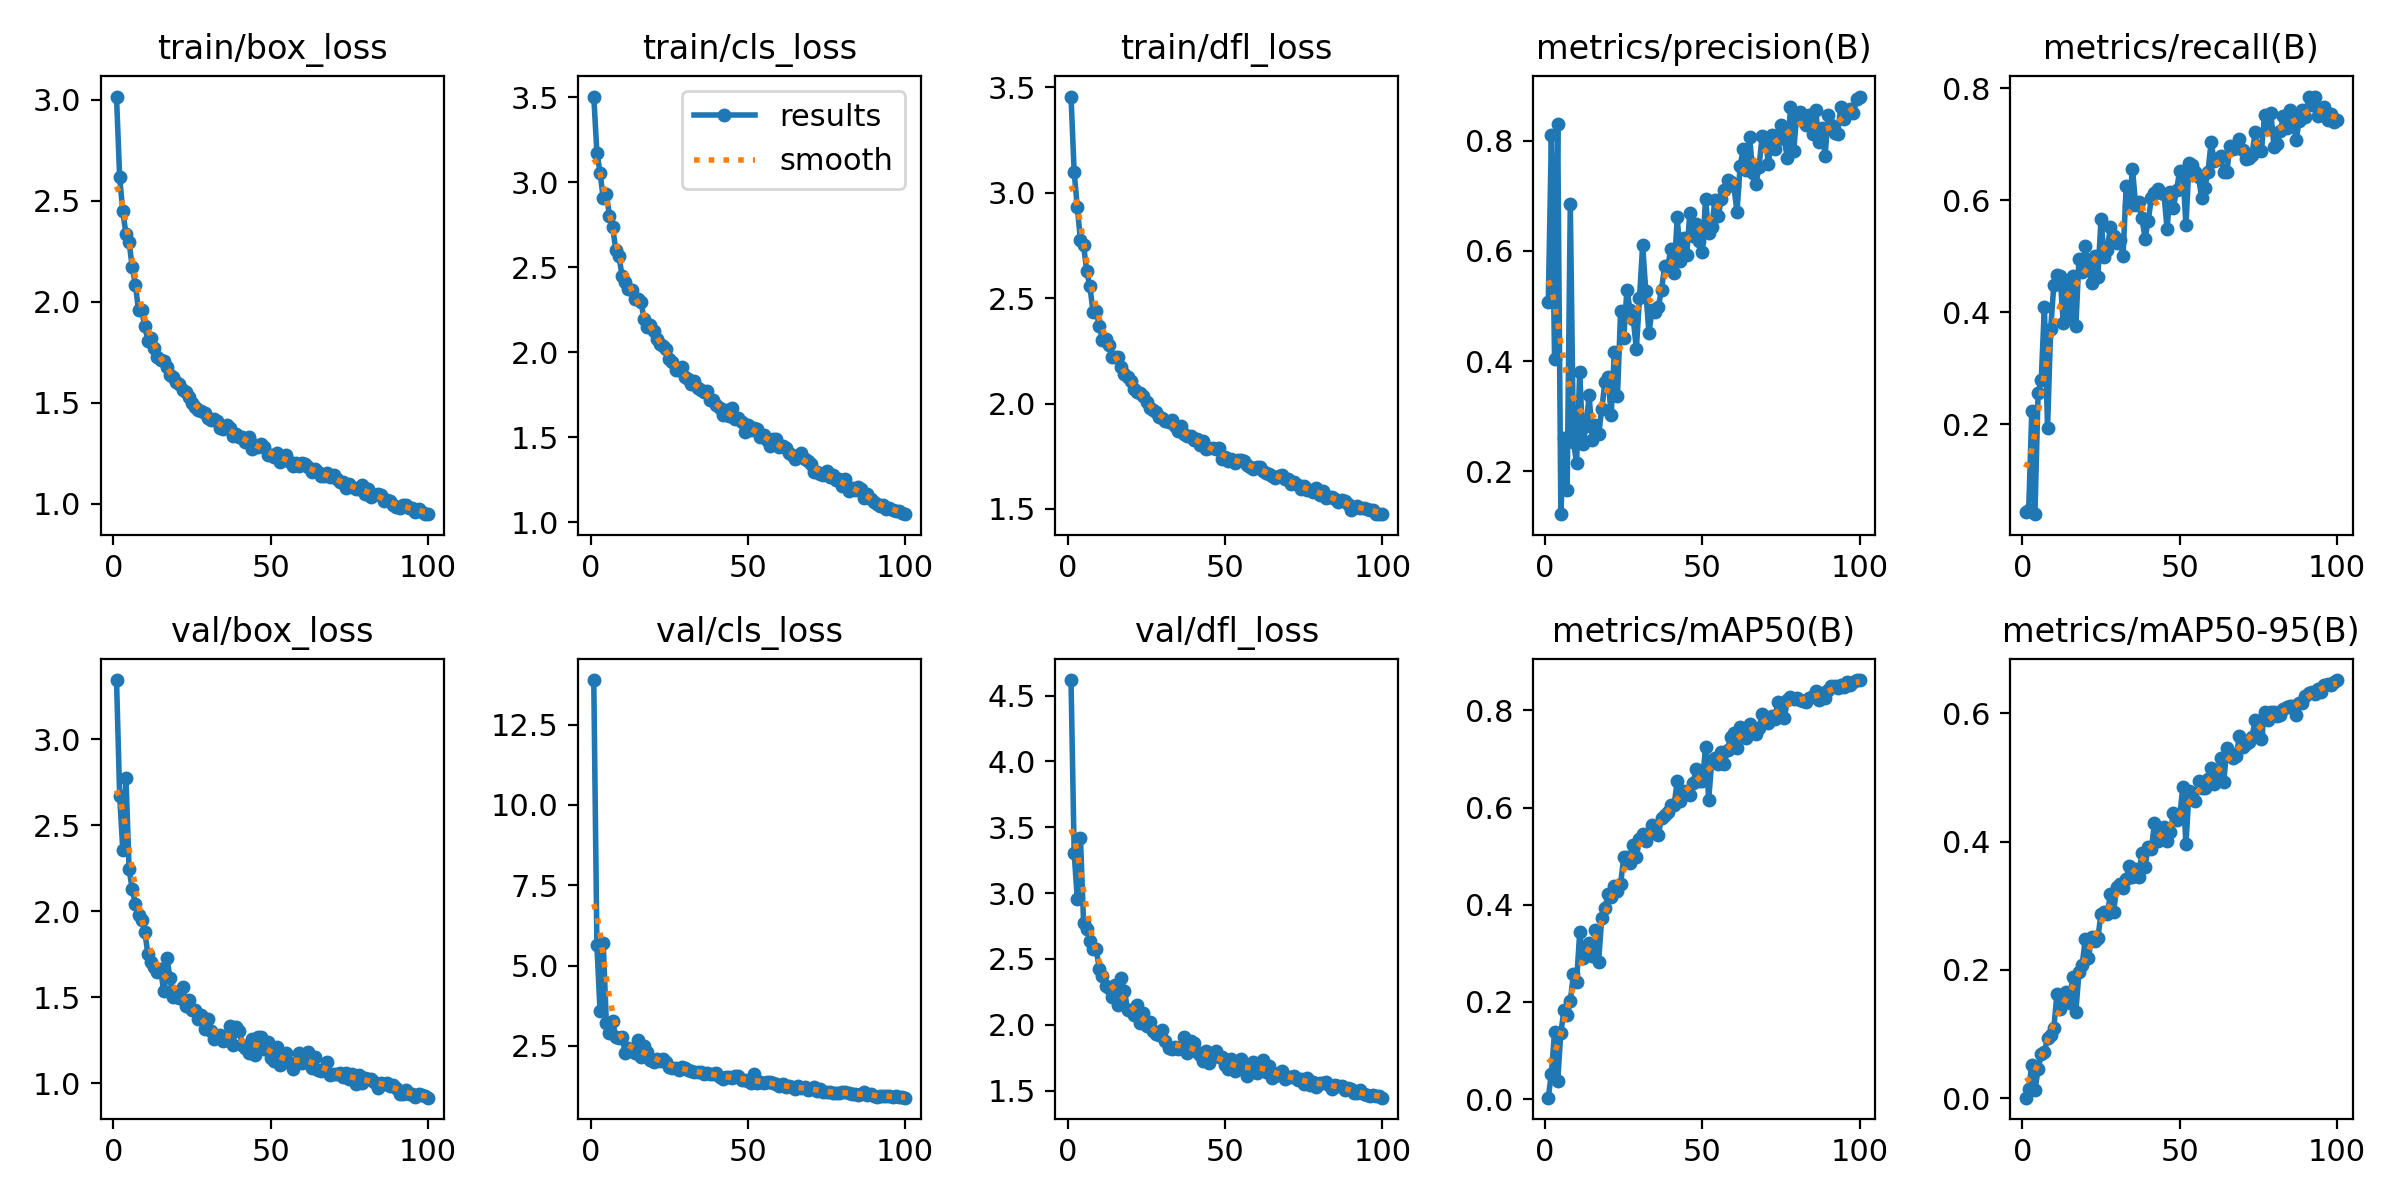

Values plotted in this chart, from the file beside it:
epoch, time, train/box_loss, train/cls_loss, train/dfl_loss, metrics/precision(B), metrics/recall(B), metrics/mAP50(B), metrics/mAP50-95(B), val/box_loss, val/cls_loss, val/dfl_loss, lr/pg0, lr/pg1, lr/pg2
1, 72.53, 3.015, 3.504, 3.457, 0.5064, 0.04386, 0.00293, 0.0007, 3.345, 13.89, 4.618, 0.07011, 0.003321, 0.003321
2, 123.4, 2.615, 3.174, 3.099, 0.81, 0.04637, 0.05264, 0.01476, 2.672, 5.63, 3.304, 0.04005, 0.006588, 0.006588
3, 177.5, 2.446, 3.057, 2.931, 0.4039, 0.2237, 0.1386, 0.05154, 2.355, 3.573, 2.956, 0.009916, 0.00979, 0.00979
4, 230, 2.335, 2.907, 2.776, 0.8296, 0.03947, 0.03773, 0.01269, 2.778, 5.696, 3.421, 0.009703, 0.009703, 0.009703
5, 281.4, 2.295, 2.931, 2.75, 0.1223, 0.2563, 0.1371, 0.04466, 2.245, 3.216, 2.771, 0.009604, 0.009604, 0.009604
6, 332.8, 2.169, 2.803, 2.629, 0.2605, 0.2787, 0.1831, 0.06852, 2.128, 2.893, 2.724, 0.009505, 0.009505, 0.009505
7, 384, 2.083, 2.736, 2.556, 0.1657, 0.4099, 0.1734, 0.07118, 2.041, 3.27, 2.636, 0.009406, 0.009406, 0.009406
8, 435.6, 1.956, 2.601, 2.436, 0.6855, 0.1927, 0.2012, 0.09362, 1.98, 2.77, 2.577, 0.009307, 0.009307, 0.009307
9, 487, 1.958, 2.564, 2.439, 0.2539, 0.3708, 0.2572, 0.09843, 1.947, 2.761, 2.578, 0.009208, 0.009208, 0.009208
10, 538.2, 1.879, 2.451, 2.367, 0.215, 0.4487, 0.2419, 0.1099, 1.878, 2.766, 2.42, 0.009109, 0.009109, 0.009109
11, 589.2, 1.804, 2.415, 2.302, 0.3805, 0.4662, 0.3433, 0.1626, 1.749, 2.29, 2.372, 0.00901, 0.00901, 0.00901
12, 640.4, 1.819, 2.374, 2.309, 0.2497, 0.4638, 0.2908, 0.1396, 1.708, 2.421, 2.296, 0.008911, 0.008911, 0.008911
13, 691.5, 1.769, 2.367, 2.277, 0.2814, 0.3803, 0.2999, 0.1538, 1.674, 2.349, 2.279, 0.008812, 0.008812, 0.008812
14, 742.6, 1.728, 2.313, 2.221, 0.3382, 0.4483, 0.3215, 0.1651, 1.647, 2.278, 2.214, 0.008713, 0.008713, 0.008713
15, 794, 1.71, 2.312, 2.219, 0.2577, 0.3937, 0.2941, 0.1477, 1.667, 2.675, 2.306, 0.008614, 0.008614, 0.008614
16, 845, 1.705, 2.293, 2.223, 0.2847, 0.4647, 0.3471, 0.1888, 1.535, 2.169, 2.148, 0.008515, 0.008515, 0.008515
17, 896.1, 1.674, 2.198, 2.174, 0.2684, 0.3752, 0.2832, 0.1351, 1.727, 2.49, 2.353, 0.008416, 0.008416, 0.008416
18, 947.1, 1.636, 2.148, 2.139, 0.3126, 0.4951, 0.3726, 0.1961, 1.614, 2.322, 2.259, 0.008317, 0.008317, 0.008317
19, 998.2, 1.626, 2.161, 2.126, 0.3614, 0.4723, 0.3926, 0.2071, 1.503, 2.063, 2.109, 0.008218, 0.008218, 0.008218
20, 1049, 1.6, 2.127, 2.105, 0.3707, 0.5175, 0.4219, 0.2485, 1.528, 2.014, 2.116, 0.008119, 0.008119, 0.008119
21, 1101, 1.592, 2.079, 2.068, 0.3014, 0.4816, 0.415, 0.2181, 1.496, 2.097, 2.076, 0.00802, 0.00802, 0.00802
22, 1152, 1.562, 2.048, 2.056, 0.4158, 0.4515, 0.4394, 0.2516, 1.562, 2.037, 2.148, 0.007921, 0.007921, 0.007921
23, 1203, 1.55, 2.038, 2.053, 0.3361, 0.5011, 0.4279, 0.2444, 1.45, 2.095, 2.015, 0.007822, 0.007822, 0.007822
24, 1254, 1.527, 2.019, 2.034, 0.4909, 0.4634, 0.4426, 0.2498, 1.486, 1.985, 2.09, 0.007723, 0.007723, 0.007723
25, 1305, 1.496, 1.96, 2.008, 0.4424, 0.5659, 0.4993, 0.2877, 1.429, 1.84, 1.994, 0.007624, 0.007624, 0.007624
26, 1356, 1.478, 1.943, 1.98, 0.5298, 0.4978, 0.4979, 0.2908, 1.424, 1.821, 2.019, 0.007525, 0.007525, 0.007525
27, 1407, 1.462, 1.894, 1.97, 0.4923, 0.5115, 0.4851, 0.2873, 1.372, 1.806, 1.955, 0.007426, 0.007426, 0.007426
28, 1458, 1.458, 1.896, 1.959, 0.4772, 0.5526, 0.5226, 0.3178, 1.4, 1.757, 1.929, 0.007327, 0.007327, 0.007327
29, 1509, 1.448, 1.916, 1.936, 0.4226, 0.5353, 0.4984, 0.2909, 1.316, 1.85, 1.919, 0.007228, 0.007228, 0.007228
30, 1560, 1.426, 1.857, 1.933, 0.5143, 0.5235, 0.5349, 0.3288, 1.375, 1.801, 1.957, 0.007129, 0.007129, 0.007129
31, 1612, 1.416, 1.845, 1.918, 0.6109, 0.5285, 0.5451, 0.3342, 1.303, 1.739, 1.877, 0.00703, 0.00703, 0.00703
32, 1663, 1.418, 1.812, 1.914, 0.5269, 0.5, 0.5312, 0.3283, 1.26, 1.723, 1.827, 0.006931, 0.006931, 0.006931
33, 1714, 1.408, 1.83, 1.923, 0.4516, 0.6252, 0.5448, 0.3416, 1.27, 1.701, 1.818, 0.006832, 0.006832, 0.006832
34, 1765, 1.374, 1.789, 1.891, 0.4923, 0.59, 0.5652, 0.3622, 1.28, 1.678, 1.831, 0.006733, 0.006733, 0.006733
35, 1816, 1.37, 1.776, 1.871, 0.49, 0.6559, 0.5495, 0.3442, 1.245, 1.681, 1.813, 0.006634, 0.006634, 0.006634
36, 1867, 1.391, 1.765, 1.896, 0.4991, 0.5919, 0.5445, 0.3573, 1.271, 1.638, 1.828, 0.006535, 0.006535, 0.006535
37, 1918, 1.376, 1.773, 1.857, 0.5296, 0.5959, 0.5787, 0.3449, 1.332, 1.665, 1.905, 0.006436, 0.006436, 0.006436
38, 1969, 1.336, 1.718, 1.846, 0.5725, 0.5689, 0.5838, 0.3823, 1.224, 1.64, 1.79, 0.006337, 0.006337, 0.006337
39, 2020, 1.346, 1.718, 1.844, 0.5726, 0.5315, 0.5902, 0.361, 1.325, 1.62, 1.875, 0.006238, 0.006238, 0.006238
40, 2071, 1.329, 1.689, 1.828, 0.6036, 0.5631, 0.606, 0.3919, 1.302, 1.653, 1.863, 0.006139, 0.006139, 0.006139
41, 2123, 1.328, 1.672, 1.833, 0.5597, 0.6033, 0.6055, 0.3882, 1.225, 1.544, 1.797, 0.00604, 0.00604, 0.00604
42, 2174, 1.303, 1.633, 1.803, 0.6615, 0.6136, 0.6545, 0.429, 1.203, 1.459, 1.772, 0.005941, 0.005941, 0.005941
43, 2226, 1.331, 1.658, 1.823, 0.581, 0.6191, 0.6129, 0.4013, 1.178, 1.534, 1.725, 0.005842, 0.005842, 0.005842
44, 2277, 1.272, 1.626, 1.785, 0.6228, 0.612, 0.6333, 0.4123, 1.257, 1.531, 1.804, 0.005743, 0.005743, 0.005743
45, 2328, 1.29, 1.67, 1.789, 0.5927, 0.6115, 0.6282, 0.423, 1.167, 1.501, 1.712, 0.005644, 0.005644, 0.005644
46, 2379, 1.282, 1.606, 1.789, 0.6684, 0.549, 0.6269, 0.4011, 1.268, 1.552, 1.783, 0.005545, 0.005545, 0.005545
47, 2430, 1.294, 1.612, 1.783, 0.6266, 0.6139, 0.6499, 0.4142, 1.272, 1.549, 1.802, 0.005446, 0.005446, 0.005446
48, 2481, 1.281, 1.593, 1.787, 0.6492, 0.5865, 0.6786, 0.4447, 1.199, 1.45, 1.755, 0.005347, 0.005347, 0.005347
49, 2532, 1.243, 1.534, 1.738, 0.6181, 0.6175, 0.6546, 0.4343, 1.237, 1.441, 1.757, 0.005248, 0.005248, 0.005248
50, 2583, 1.243, 1.573, 1.745, 0.598, 0.6517, 0.654, 0.4391, 1.146, 1.401, 1.696, 0.005149, 0.005149, 0.005149
51, 2634, 1.229, 1.542, 1.729, 0.6943, 0.6519, 0.7245, 0.4844, 1.132, 1.354, 1.667, 0.00505, 0.00505, 0.00505
52, 2685, 1.249, 1.554, 1.736, 0.6332, 0.5553, 0.6163, 0.3964, 1.209, 1.634, 1.739, 0.004951, 0.004951, 0.004951
53, 2736, 1.206, 1.552, 1.718, 0.6441, 0.6668, 0.6988, 0.4794, 1.108, 1.348, 1.649, 0.004852, 0.004852, 0.004852
54, 2787, 1.227, 1.504, 1.733, 0.6927, 0.6626, 0.7014, 0.4763, 1.142, 1.386, 1.665, 0.004753, 0.004753, 0.004753
55, 2838, 1.24, 1.513, 1.734, 0.6628, 0.6502, 0.69, 0.4637, 1.176, 1.334, 1.737, 0.004654, 0.004654, 0.004654
56, 2890, 1.208, 1.485, 1.727, 0.6936, 0.6413, 0.7148, 0.4945, 1.118, 1.374, 1.666, 0.004555, 0.004555, 0.004555
57, 2941, 1.188, 1.447, 1.707, 0.7114, 0.6036, 0.6902, 0.484, 1.082, 1.369, 1.614, 0.004456, 0.004456, 0.004456
58, 2992, 1.202, 1.488, 1.698, 0.729, 0.6218, 0.7194, 0.4839, 1.115, 1.338, 1.67, 0.004357, 0.004357, 0.004357
59, 3044, 1.188, 1.488, 1.69, 0.7242, 0.6508, 0.7457, 0.4977, 1.175, 1.3, 1.72, 0.004258, 0.004258, 0.004258
60, 3095, 1.2, 1.446, 1.7, 0.7181, 0.7035, 0.7528, 0.514, 1.116, 1.252, 1.633, 0.004159, 0.004159, 0.004159
... 40 more rows
